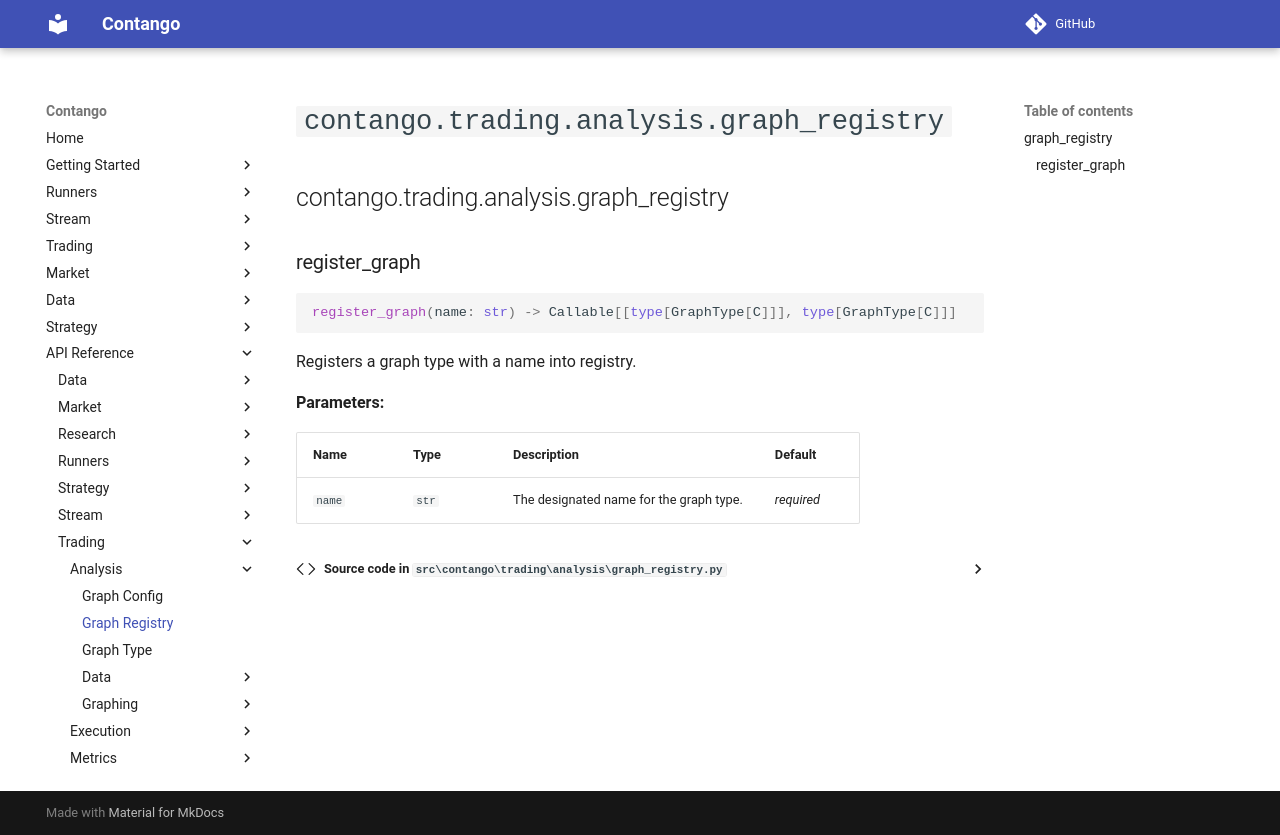

repository: igowuu/Contango · page: reference/trading/analysis/graph_registry/index.html · generator: mkdocs

<!-- Auto-generated documentation -->
# `contango.trading.analysis.graph_registry`

::: contango.trading.analysis.graph_registry
